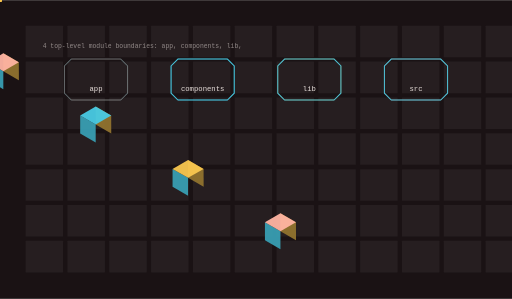
t = 0.00 s
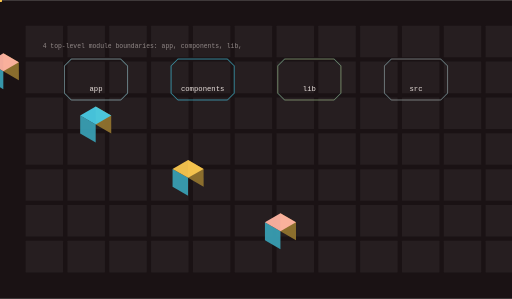
t = 1.77 s
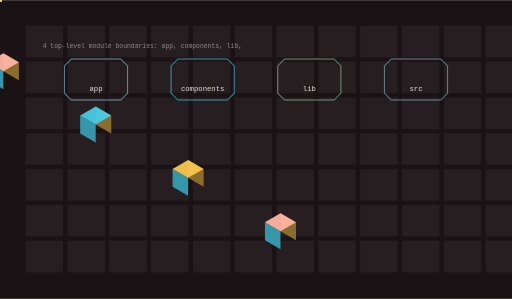
t = 3.53 s
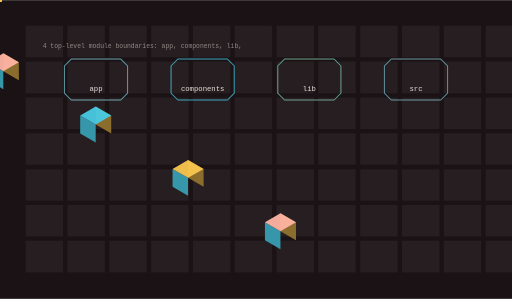
t = 5.30 s
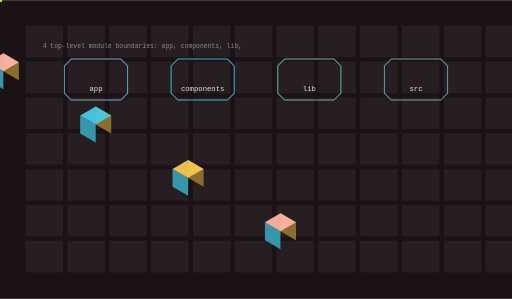
t = 6.65 s
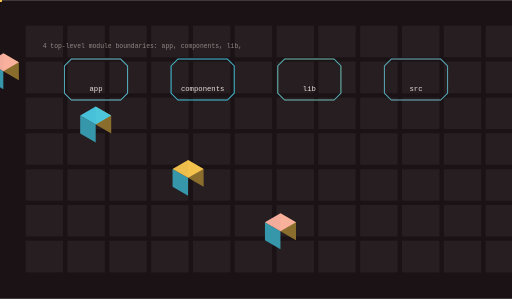
t = 8.40 s

The animated SVG that drew these frames (rendered in a browser with its animation timeline set to each time). Animation: 12 SMIL elements (animate=4,animateTransform=8); frames cover the first 8.40 s, repeats indefinitely.

<svg xmlns="http://www.w3.org/2000/svg" viewBox="0 0 1200 700" width="1200" height="700" role="img" aria-label="morphui architecture">
<title>morphui architecture</title>
<rect width="1200" height="700" fill="#1a1214"/>
<defs><linearGradient id="ga" x1="0" y1="0" x2="1" y2="1"><stop offset="0%" stop-color="#ffb4a2"/><stop offset="100%" stop-color="#48cae4"/></linearGradient></defs><rect x="60.00" y="60.00" width="88.00" height="74.00" rx="1.20" fill="#fdf4f0" opacity="0.05"/><rect x="158.00" y="60.00" width="88.00" height="74.00" rx="1.20" fill="#fdf4f0" opacity="0.05"/><rect x="256.00" y="60.00" width="88.00" height="74.00" rx="1.20" fill="#fdf4f0" opacity="0.05"/><rect x="354.00" y="60.00" width="88.00" height="74.00" rx="1.20" fill="#fdf4f0" opacity="0.05"/><rect x="452.00" y="60.00" width="88.00" height="74.00" rx="1.20" fill="#fdf4f0" opacity="0.05"/><rect x="550.00" y="60.00" width="88.00" height="74.00" rx="1.20" fill="#fdf4f0" opacity="0.05"/><rect x="648.00" y="60.00" width="88.00" height="74.00" rx="1.20" fill="#fdf4f0" opacity="0.05"/><rect x="746.00" y="60.00" width="88.00" height="74.00" rx="1.20" fill="#fdf4f0" opacity="0.05"/><rect x="844.00" y="60.00" width="88.00" height="74.00" rx="1.20" fill="#fdf4f0" opacity="0.05"/><rect x="942.00" y="60.00" width="88.00" height="74.00" rx="1.20" fill="#fdf4f0" opacity="0.05"/><rect x="1040.00" y="60.00" width="88.00" height="74.00" rx="1.20" fill="#fdf4f0" opacity="0.05"/><rect x="1138.00" y="60.00" width="88.00" height="74.00" rx="1.20" fill="#fdf4f0" opacity="0.05"/><rect x="60.00" y="144.00" width="88.00" height="74.00" rx="1.20" fill="#fdf4f0" opacity="0.05"/><rect x="158.00" y="144.00" width="88.00" height="74.00" rx="1.20" fill="#fdf4f0" opacity="0.05"/><rect x="256.00" y="144.00" width="88.00" height="74.00" rx="1.20" fill="#fdf4f0" opacity="0.05"/><rect x="354.00" y="144.00" width="88.00" height="74.00" rx="1.20" fill="#fdf4f0" opacity="0.05"/><rect x="452.00" y="144.00" width="88.00" height="74.00" rx="1.20" fill="#fdf4f0" opacity="0.05"/><rect x="550.00" y="144.00" width="88.00" height="74.00" rx="1.20" fill="#fdf4f0" opacity="0.05"/><rect x="648.00" y="144.00" width="88.00" height="74.00" rx="1.20" fill="#fdf4f0" opacity="0.05"/><rect x="746.00" y="144.00" width="88.00" height="74.00" rx="1.20" fill="#fdf4f0" opacity="0.05"/><rect x="844.00" y="144.00" width="88.00" height="74.00" rx="1.20" fill="#fdf4f0" opacity="0.05"/><rect x="942.00" y="144.00" width="88.00" height="74.00" rx="1.20" fill="#fdf4f0" opacity="0.05"/><rect x="1040.00" y="144.00" width="88.00" height="74.00" rx="1.20" fill="#fdf4f0" opacity="0.05"/><rect x="1138.00" y="144.00" width="88.00" height="74.00" rx="1.20" fill="#fdf4f0" opacity="0.05"/><rect x="60.00" y="228.00" width="88.00" height="74.00" rx="1.20" fill="#fdf4f0" opacity="0.05"/><rect x="158.00" y="228.00" width="88.00" height="74.00" rx="1.20" fill="#fdf4f0" opacity="0.05"/><rect x="256.00" y="228.00" width="88.00" height="74.00" rx="1.20" fill="#fdf4f0" opacity="0.05"/><rect x="354.00" y="228.00" width="88.00" height="74.00" rx="1.20" fill="#fdf4f0" opacity="0.05"/><rect x="452.00" y="228.00" width="88.00" height="74.00" rx="1.20" fill="#fdf4f0" opacity="0.05"/><rect x="550.00" y="228.00" width="88.00" height="74.00" rx="1.20" fill="#fdf4f0" opacity="0.05"/><rect x="648.00" y="228.00" width="88.00" height="74.00" rx="1.20" fill="#fdf4f0" opacity="0.05"/><rect x="746.00" y="228.00" width="88.00" height="74.00" rx="1.20" fill="#fdf4f0" opacity="0.05"/><rect x="844.00" y="228.00" width="88.00" height="74.00" rx="1.20" fill="#fdf4f0" opacity="0.05"/><rect x="942.00" y="228.00" width="88.00" height="74.00" rx="1.20" fill="#fdf4f0" opacity="0.05"/><rect x="1040.00" y="228.00" width="88.00" height="74.00" rx="1.20" fill="#fdf4f0" opacity="0.05"/><rect x="1138.00" y="228.00" width="88.00" height="74.00" rx="1.20" fill="#fdf4f0" opacity="0.05"/><rect x="60.00" y="312.00" width="88.00" height="74.00" rx="1.20" fill="#fdf4f0" opacity="0.05"/><rect x="158.00" y="312.00" width="88.00" height="74.00" rx="1.20" fill="#fdf4f0" opacity="0.05"/><rect x="256.00" y="312.00" width="88.00" height="74.00" rx="1.20" fill="#fdf4f0" opacity="0.05"/><rect x="354.00" y="312.00" width="88.00" height="74.00" rx="1.20" fill="#fdf4f0" opacity="0.05"/><rect x="452.00" y="312.00" width="88.00" height="74.00" rx="1.20" fill="#fdf4f0" opacity="0.05"/><rect x="550.00" y="312.00" width="88.00" height="74.00" rx="1.20" fill="#fdf4f0" opacity="0.05"/><rect x="648.00" y="312.00" width="88.00" height="74.00" rx="1.20" fill="#fdf4f0" opacity="0.05"/><rect x="746.00" y="312.00" width="88.00" height="74.00" rx="1.20" fill="#fdf4f0" opacity="0.05"/><rect x="844.00" y="312.00" width="88.00" height="74.00" rx="1.20" fill="#fdf4f0" opacity="0.05"/><rect x="942.00" y="312.00" width="88.00" height="74.00" rx="1.20" fill="#fdf4f0" opacity="0.05"/><rect x="1040.00" y="312.00" width="88.00" height="74.00" rx="1.20" fill="#fdf4f0" opacity="0.05"/><rect x="1138.00" y="312.00" width="88.00" height="74.00" rx="1.20" fill="#fdf4f0" opacity="0.05"/><rect x="60.00" y="396.00" width="88.00" height="74.00" rx="1.20" fill="#fdf4f0" opacity="0.05"/><rect x="158.00" y="396.00" width="88.00" height="74.00" rx="1.20" fill="#fdf4f0" opacity="0.05"/><rect x="256.00" y="396.00" width="88.00" height="74.00" rx="1.20" fill="#fdf4f0" opacity="0.05"/><rect x="354.00" y="396.00" width="88.00" height="74.00" rx="1.20" fill="#fdf4f0" opacity="0.05"/><rect x="452.00" y="396.00" width="88.00" height="74.00" rx="1.20" fill="#fdf4f0" opacity="0.05"/><rect x="550.00" y="396.00" width="88.00" height="74.00" rx="1.20" fill="#fdf4f0" opacity="0.05"/><rect x="648.00" y="396.00" width="88.00" height="74.00" rx="1.20" fill="#fdf4f0" opacity="0.05"/><rect x="746.00" y="396.00" width="88.00" height="74.00" rx="1.20" fill="#fdf4f0" opacity="0.05"/><rect x="844.00" y="396.00" width="88.00" height="74.00" rx="1.20" fill="#fdf4f0" opacity="0.05"/><rect x="942.00" y="396.00" width="88.00" height="74.00" rx="1.20" fill="#fdf4f0" opacity="0.05"/><rect x="1040.00" y="396.00" width="88.00" height="74.00" rx="1.20" fill="#fdf4f0" opacity="0.05"/><rect x="1138.00" y="396.00" width="88.00" height="74.00" rx="1.20" fill="#fdf4f0" opacity="0.05"/><rect x="60.00" y="480.00" width="88.00" height="74.00" rx="1.20" fill="#fdf4f0" opacity="0.05"/><rect x="158.00" y="480.00" width="88.00" height="74.00" rx="1.20" fill="#fdf4f0" opacity="0.05"/><rect x="256.00" y="480.00" width="88.00" height="74.00" rx="1.20" fill="#fdf4f0" opacity="0.05"/><rect x="354.00" y="480.00" width="88.00" height="74.00" rx="1.20" fill="#fdf4f0" opacity="0.05"/><rect x="452.00" y="480.00" width="88.00" height="74.00" rx="1.20" fill="#fdf4f0" opacity="0.05"/><rect x="550.00" y="480.00" width="88.00" height="74.00" rx="1.20" fill="#fdf4f0" opacity="0.05"/><rect x="648.00" y="480.00" width="88.00" height="74.00" rx="1.20" fill="#fdf4f0" opacity="0.05"/><rect x="746.00" y="480.00" width="88.00" height="74.00" rx="1.20" fill="#fdf4f0" opacity="0.05"/><rect x="844.00" y="480.00" width="88.00" height="74.00" rx="1.20" fill="#fdf4f0" opacity="0.05"/><rect x="942.00" y="480.00" width="88.00" height="74.00" rx="1.20" fill="#fdf4f0" opacity="0.05"/><rect x="1040.00" y="480.00" width="88.00" height="74.00" rx="1.20" fill="#fdf4f0" opacity="0.05"/><rect x="1138.00" y="480.00" width="88.00" height="74.00" rx="1.20" fill="#fdf4f0" opacity="0.05"/><rect x="60.00" y="564.00" width="88.00" height="74.00" rx="1.20" fill="#fdf4f0" opacity="0.05"/><rect x="158.00" y="564.00" width="88.00" height="74.00" rx="1.20" fill="#fdf4f0" opacity="0.05"/><rect x="256.00" y="564.00" width="88.00" height="74.00" rx="1.20" fill="#fdf4f0" opacity="0.05"/><rect x="354.00" y="564.00" width="88.00" height="74.00" rx="1.20" fill="#fdf4f0" opacity="0.05"/><rect x="452.00" y="564.00" width="88.00" height="74.00" rx="1.20" fill="#fdf4f0" opacity="0.05"/><rect x="550.00" y="564.00" width="88.00" height="74.00" rx="1.20" fill="#fdf4f0" opacity="0.05"/><rect x="648.00" y="564.00" width="88.00" height="74.00" rx="1.20" fill="#fdf4f0" opacity="0.05"/><rect x="746.00" y="564.00" width="88.00" height="74.00" rx="1.20" fill="#fdf4f0" opacity="0.05"/><rect x="844.00" y="564.00" width="88.00" height="74.00" rx="1.20" fill="#fdf4f0" opacity="0.05"/><rect x="942.00" y="564.00" width="88.00" height="74.00" rx="1.20" fill="#fdf4f0" opacity="0.05"/><rect x="1040.00" y="564.00" width="88.00" height="74.00" rx="1.20" fill="#fdf4f0" opacity="0.05"/><rect x="1138.00" y="564.00" width="88.00" height="74.00" rx="1.20" fill="#fdf4f0" opacity="0.05"/><path d="M167.00,138.00 H283.00 L299.00,154.00 V218.00 L283.00,234.00 H167.00 L151.00,218.00 V154.00 Z" fill="none" stroke="rgba(255,180,162,0.550)" stroke-width="1.80" opacity="0.90"/><polygon points="7.79,166.50 44.17,187.50 44.17,145.50 7.79,124.50" fill="#90732e" opacity="0.95"/><polygon points="-28.58,187.50 7.79,208.50 7.79,166.50 -28.58,145.50" fill="#389eb2" opacity="0.95"/><polygon points="7.79,124.50 44.17,145.50 7.79,166.50 -28.58,145.50" fill="#ffb4a2" opacity="0.95"/><text x="225" y="212" font-family="ui-monospace,Menlo,monospace" font-size="17" fill="rgba(253,244,240,0.900)" text-anchor="middle">app</text><g><path d="M167.00,138.00 H283.00 L299.00,154.00 V218.00 L283.00,234.00 H167.00 L151.00,218.00 V154.00 Z" fill="none" stroke="#48cae4" stroke-width="2.40" opacity="0.90"/><animate attributeName="opacity" values="0.25;1.0;0.25" dur="21.2s" begin="0.0s" repeatCount="indefinite" /></g><g opacity="0.9"><circle cx="0.00" cy="0.00" r="4.50" fill="#f9c74f" opacity="1.00"/><animateTransform attributeName="transform" type="translate" values="225.00,184.00 475.00,184.00" dur="7.066666666666666s" begin="0.0s" repeatCount="indefinite" /><animateTransform attributeName="transform" type="translate" values="475.00,184.00 225.00,184.00" dur="7.066666666666666s" begin="3.533333333333333s" repeatCount="indefinite" /></g><path d="M417.00,138.00 H533.00 L549.00,154.00 V218.00 L533.00,234.00 H417.00 L401.00,218.00 V154.00 Z" fill="none" stroke="rgba(72,202,228,0.550)" stroke-width="1.80" opacity="0.90"/><polygon points="224.30,291.50 260.67,312.50 260.67,270.50 224.30,249.50" fill="#90732e" opacity="0.95"/><polygon points="187.93,312.50 224.30,333.50 224.30,291.50 187.93,270.50" fill="#389eb2" opacity="0.95"/><polygon points="224.30,249.50 260.67,270.50 224.30,291.50 187.93,270.50" fill="#48cae4" opacity="0.95"/><text x="475" y="212" font-family="ui-monospace,Menlo,monospace" font-size="17" fill="rgba(253,244,240,0.900)" text-anchor="middle">components</text><g><path d="M417.00,138.00 H533.00 L549.00,154.00 V218.00 L533.00,234.00 H417.00 L401.00,218.00 V154.00 Z" fill="none" stroke="#48cae4" stroke-width="2.40" opacity="0.90"/><animate attributeName="opacity" values="0.25;1.0;0.25" dur="21.2s" begin="0.45s" repeatCount="indefinite" /></g><g opacity="0.9"><circle cx="0.00" cy="0.00" r="4.50" fill="#f9c74f" opacity="1.00"/><animateTransform attributeName="transform" type="translate" values="475.00,184.00 725.00,184.00" dur="7.066666666666666s" begin="0.3s" repeatCount="indefinite" /><animateTransform attributeName="transform" type="translate" values="725.00,184.00 475.00,184.00" dur="7.066666666666666s" begin="3.833333333333333s" repeatCount="indefinite" /></g><path d="M667.00,138.00 H783.00 L799.00,154.00 V218.00 L783.00,234.00 H667.00 L651.00,218.00 V154.00 Z" fill="none" stroke="rgba(249,199,79,0.550)" stroke-width="1.80" opacity="0.90"/><polygon points="440.81,416.50 477.18,437.50 477.18,395.50 440.81,374.50" fill="#90732e" opacity="0.95"/><polygon points="404.43,437.50 440.81,458.50 440.81,416.50 404.43,395.50" fill="#389eb2" opacity="0.95"/><polygon points="440.81,374.50 477.18,395.50 440.81,416.50 404.43,395.50" fill="#f9c74f" opacity="0.95"/><text x="725" y="212" font-family="ui-monospace,Menlo,monospace" font-size="17" fill="rgba(253,244,240,0.900)" text-anchor="middle">lib</text><g><path d="M667.00,138.00 H783.00 L799.00,154.00 V218.00 L783.00,234.00 H667.00 L651.00,218.00 V154.00 Z" fill="none" stroke="#48cae4" stroke-width="2.40" opacity="0.90"/><animate attributeName="opacity" values="0.25;1.0;0.25" dur="21.2s" begin="0.9s" repeatCount="indefinite" /></g><g opacity="0.9"><circle cx="0.00" cy="0.00" r="4.50" fill="#f9c74f" opacity="1.00"/><animateTransform attributeName="transform" type="translate" values="725.00,184.00 975.00,184.00" dur="7.066666666666666s" begin="0.6s" repeatCount="indefinite" /><animateTransform attributeName="transform" type="translate" values="975.00,184.00 725.00,184.00" dur="7.066666666666666s" begin="4.133333333333333s" repeatCount="indefinite" /></g><path d="M917.00,138.00 H1033.00 L1049.00,154.00 V218.00 L1033.00,234.00 H917.00 L901.00,218.00 V154.00 Z" fill="none" stroke="rgba(255,180,162,0.550)" stroke-width="1.80" opacity="0.90"/><polygon points="657.31,541.50 693.69,562.50 693.69,520.50 657.31,499.50" fill="#90732e" opacity="0.95"/><polygon points="620.94,562.50 657.31,583.50 657.31,541.50 620.94,520.50" fill="#389eb2" opacity="0.95"/><polygon points="657.31,499.50 693.69,520.50 657.31,541.50 620.94,520.50" fill="#ffb4a2" opacity="0.95"/><text x="975" y="212" font-family="ui-monospace,Menlo,monospace" font-size="17" fill="rgba(253,244,240,0.900)" text-anchor="middle">src</text><g><path d="M917.00,138.00 H1033.00 L1049.00,154.00 V218.00 L1033.00,234.00 H917.00 L901.00,218.00 V154.00 Z" fill="none" stroke="#48cae4" stroke-width="2.40" opacity="0.90"/><animate attributeName="opacity" values="0.25;1.0;0.25" dur="21.2s" begin="1.35s" repeatCount="indefinite" /></g><g opacity="0.9"><circle cx="0.00" cy="0.00" r="4.50" fill="#f9c74f" opacity="1.00"/><animateTransform attributeName="transform" type="translate" values="975.00,184.00 975.00,184.00" dur="7.066666666666666s" begin="0.8999999999999999s" repeatCount="indefinite" /><animateTransform attributeName="transform" type="translate" values="975.00,184.00 975.00,184.00" dur="7.066666666666666s" begin="4.433333333333334s" repeatCount="indefinite" /></g><text x="100" y="112" font-family="ui-monospace,Menlo,monospace" font-size="15" fill="rgba(253,244,240,0.500)">4 top-level module boundaries: app, components, lib,</text>
</svg>
